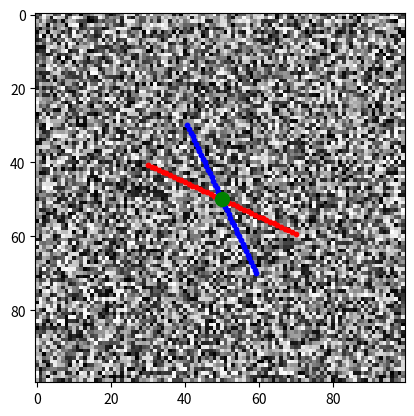

Write the Python code that produced this figure.

import numpy as np
import matplotlib.pyplot as plt

# Create a 100x100 2D array
array = np.random.rand(100, 100)

# Function to extract the cross profile
def extract_cross_profile(array, center, angle, length=20):
    x_center, y_center = center
    angle_rad = np.deg2rad(angle)

    # Calculate the offsets for the cross
    offsets = np.arange(-length, length + 1)

    # Calculate coordinates for the horizontal and vertical lines
    horizontal_x = x_center + offsets
    horizontal_y = y_center + np.tan(angle_rad) * offsets

    vertical_x = x_center + np.tan(angle_rad) * offsets
    vertical_y = y_center + offsets

    # Filter to stay within the bounds of the array
    horizontal_coords = [(int(x), int(y)) for x, y in zip(horizontal_x, horizontal_y) if 0 <= x < array.shape[0] and 0 <= y < array.shape[1]]
    vertical_coords = [(int(x), int(y)) for x, y in zip(vertical_x, vertical_y) if 0 <= x < array.shape[0] and 0 <= y < array.shape[1]]

    cross_profile = []

    for x, y in horizontal_coords + vertical_coords:
        cross_profile.append(array[x, y])

    return cross_profile

# Example usage
cross_profile = extract_cross_profile(array, center=(50, 50), angle=25)

# Print cross profile values
print(cross_profile)

# For visualization
plt.imshow(array, cmap='gray')
plt.scatter(*zip(*[(50 + np.arange(-20, 21), 50 + np.tan(np.deg2rad(25)) * np.arange(-20, 21))]), color='red', s=10)  # Horizontal
plt.scatter(*zip(*[(50 + np.tan(np.deg2rad(25)) * np.arange(-20, 21), 50 + np.arange(-20, 21))]), color='blue', s=10)  # Vertical
plt.scatter(50, 50, color='green', s=100)  # Center point
plt.show()
